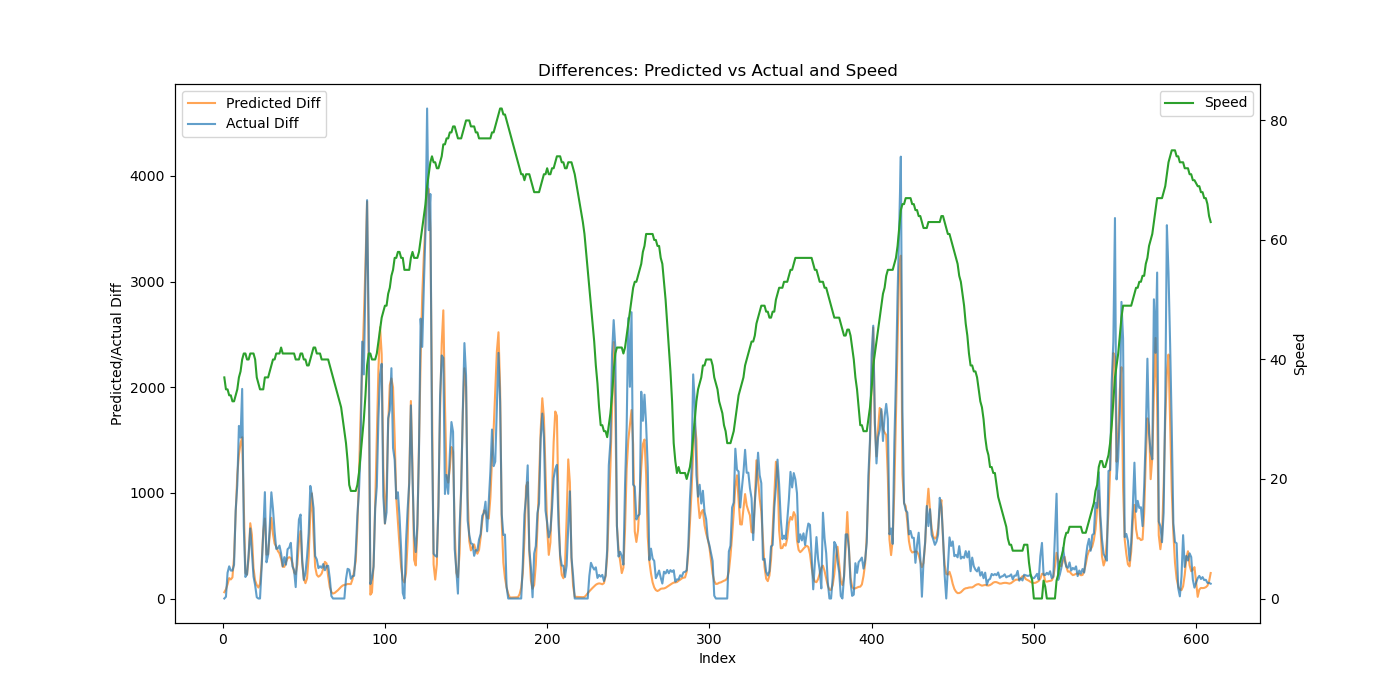

The table this chart was drawn from, first rows:
Speed, Actual, Predicted, Predicted_Diff, Actual_Diff
37, 0.0, -7.577, 59.74, 0.0
35, 16.44, 79.49, 87.07, 16.44
35, 260.8, 214.2, 134.7, 244.4
34, 565.3, 407.1, 192.9, 304.5
34, 829.9, 587.3, 180.2, 264.6
33, 1094, 786.9, 199.6, 264.1
33, 1413, 1179, 392.1, 318.6
34, 2244, 1986, 807, 831.6
35, 3318, 3158, 1172, 1074
37, 4951, 4520, 1362, 1634
38, 6474, 5991, 1471, 1523
40, 8459, 7517, 1526, 1984
41, 9139, 8383, 866.2, 679.9
41, 9342, 8624, 241.3, 203.8
40, 9572, 8849, 225.1, 229.2
40, 9995, 9232, 383.2, 423.8
41, 10659, 9945, 712.5, 663.3
41, 11096, 10547, 602.5, 436.9
41, 11303, 10833, 285.8, 207.9
40, 11429, 11003, 169.7, 125.8
37, 11441, 11130, 127.1, 11.88
36, 11441, 11234, 103.7, 0.0
35, 11441, 11373, 139, 0.0
35, 11733, 11698, 325.2, 291.6
35, 12353, 12337, 639.5, 620.0
37, 13359, 13095, 757.3, 1007
37, 13702, 13510, 415, 342.8
37, 14116, 13930, 420.5, 413.4
38, 14794, 14535, 605.3, 678.5
39, 15800, 15299, 763.4, 1006
40, 16646, 15909, 610.3, 846.4
40, 17280, 16428, 519.1, 634.1
41, 17750, 16919, 490.7, 469.5
41, 18224, 17368, 449.5, 474.8
41, 18726, 17795, 427.1, 501.1
42, 19151, 18171, 375.2, 425.8
41, 19458, 18470, 299.8, 306.4
41, 19850, 18770, 299.9, 391.8
41, 20170, 19114, 344, 320.0
41, 20636, 19496, 381.6, 466.6
41, 21118, 19887, 390.9, 481.5
41, 21645, 20270, 383.6, 526.9
41, 21949, 20603, 332.3, 304.4
41, 22216, 20849, 246.1, 267.2
40, 22324, 21079, 229.9, 107.9
40, 22788, 21401, 322, 463.4
40, 23535, 21938, 537.5, 747.6
41, 24330, 22577, 638.3, 794.8
41, 24696, 22916, 339.4, 365.4
40, 24872, 23106, 190.1, 176.1
40, 25109, 23251, 145, 237.0
39, 25508, 23441, 190, 399.4
39, 26126, 23840, 398.5, 617.9
40, 27192, 24646, 806.2, 1066
41, 28173, 25641, 995.2, 981.4
42, 29029, 26253, 611.6, 855.2
42, 29430, 26553, 300.2, 401.5
41, 29800, 26777, 224.1, 369.8
41, 30087, 26983, 206.2, 287.3
41, 30392, 27199, 216.3, 304.9
... 540 more rows
